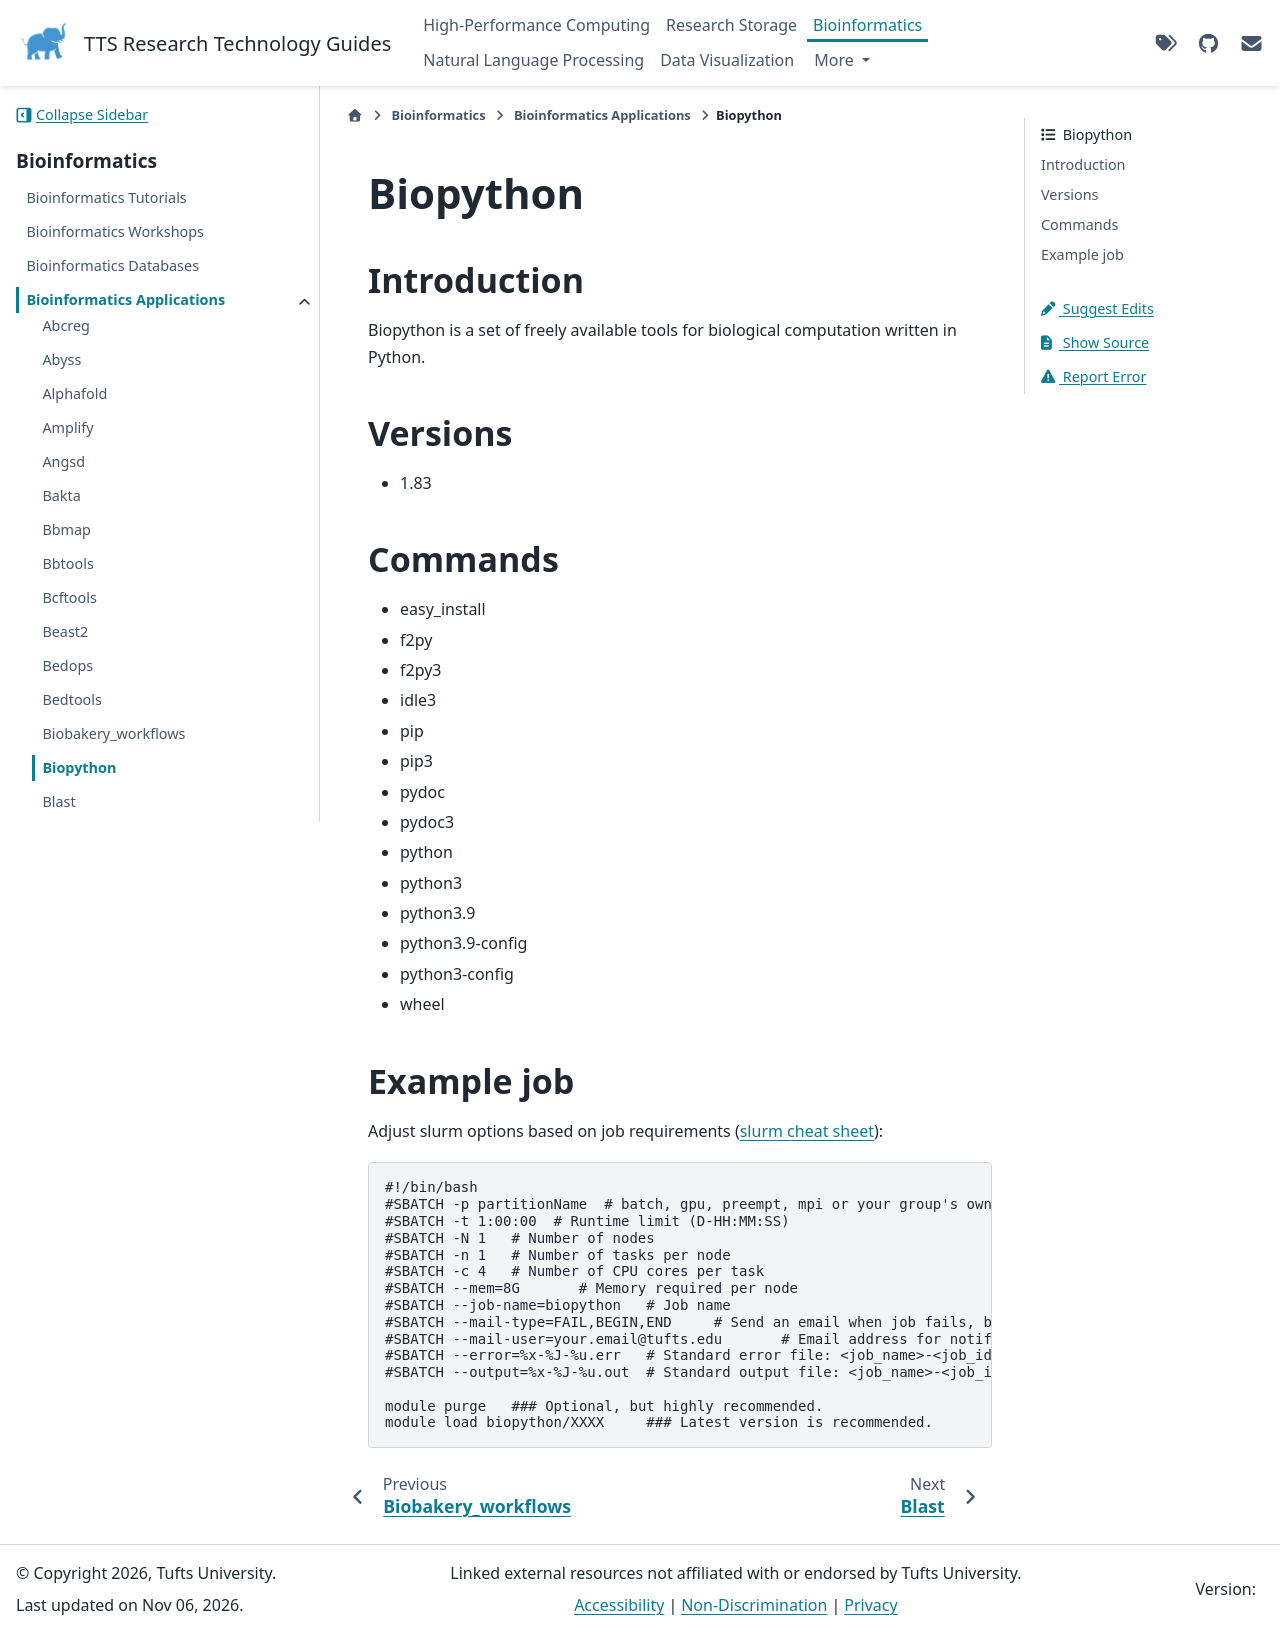

repository: TuftsRT/guides · page: bio/apps/biopython.html · generator: sphinx

###########
 Biopython
###########

**************
 Introduction
**************

Biopython is a set of freely available tools for biological computation
written in Python.

**********
 Versions
**********

-  1.83

**********
 Commands
**********

-  easy_install
-  f2py
-  f2py3
-  idle3
-  pip
-  pip3
-  pydoc
-  pydoc3
-  python
-  python3
-  python3.9
-  python3.9-config
-  python3-config
-  wheel

*************
 Example job
*************

Adjust slurm options based on job requirements (`slurm cheat sheet
<https://slurm.schedmd.com/pdfs/summary.pdf>`_):

.. code::

   #!/bin/bash
   #SBATCH -p partitionName  # batch, gpu, preempt, mpi or your group's own partition
   #SBATCH -t 1:00:00  # Runtime limit (D-HH:MM:SS)
   #SBATCH -N 1   # Number of nodes
   #SBATCH -n 1   # Number of tasks per node
   #SBATCH -c 4   # Number of CPU cores per task
   #SBATCH --mem=8G       # Memory required per node
   #SBATCH --job-name=biopython   # Job name
   #SBATCH --mail-type=FAIL,BEGIN,END     # Send an email when job fails, begins, and finishes
   #SBATCH --mail-user=your.email@tufts.edu       # Email address for notifications
   #SBATCH --error=%x-%J-%u.err   # Standard error file: <job_name>-<job_id>-<username>.err
   #SBATCH --output=%x-%J-%u.out  # Standard output file: <job_name>-<job_id>-<username>.out

   module purge   ### Optional, but highly recommended.
   module load biopython/XXXX     ### Latest version is recommended.
